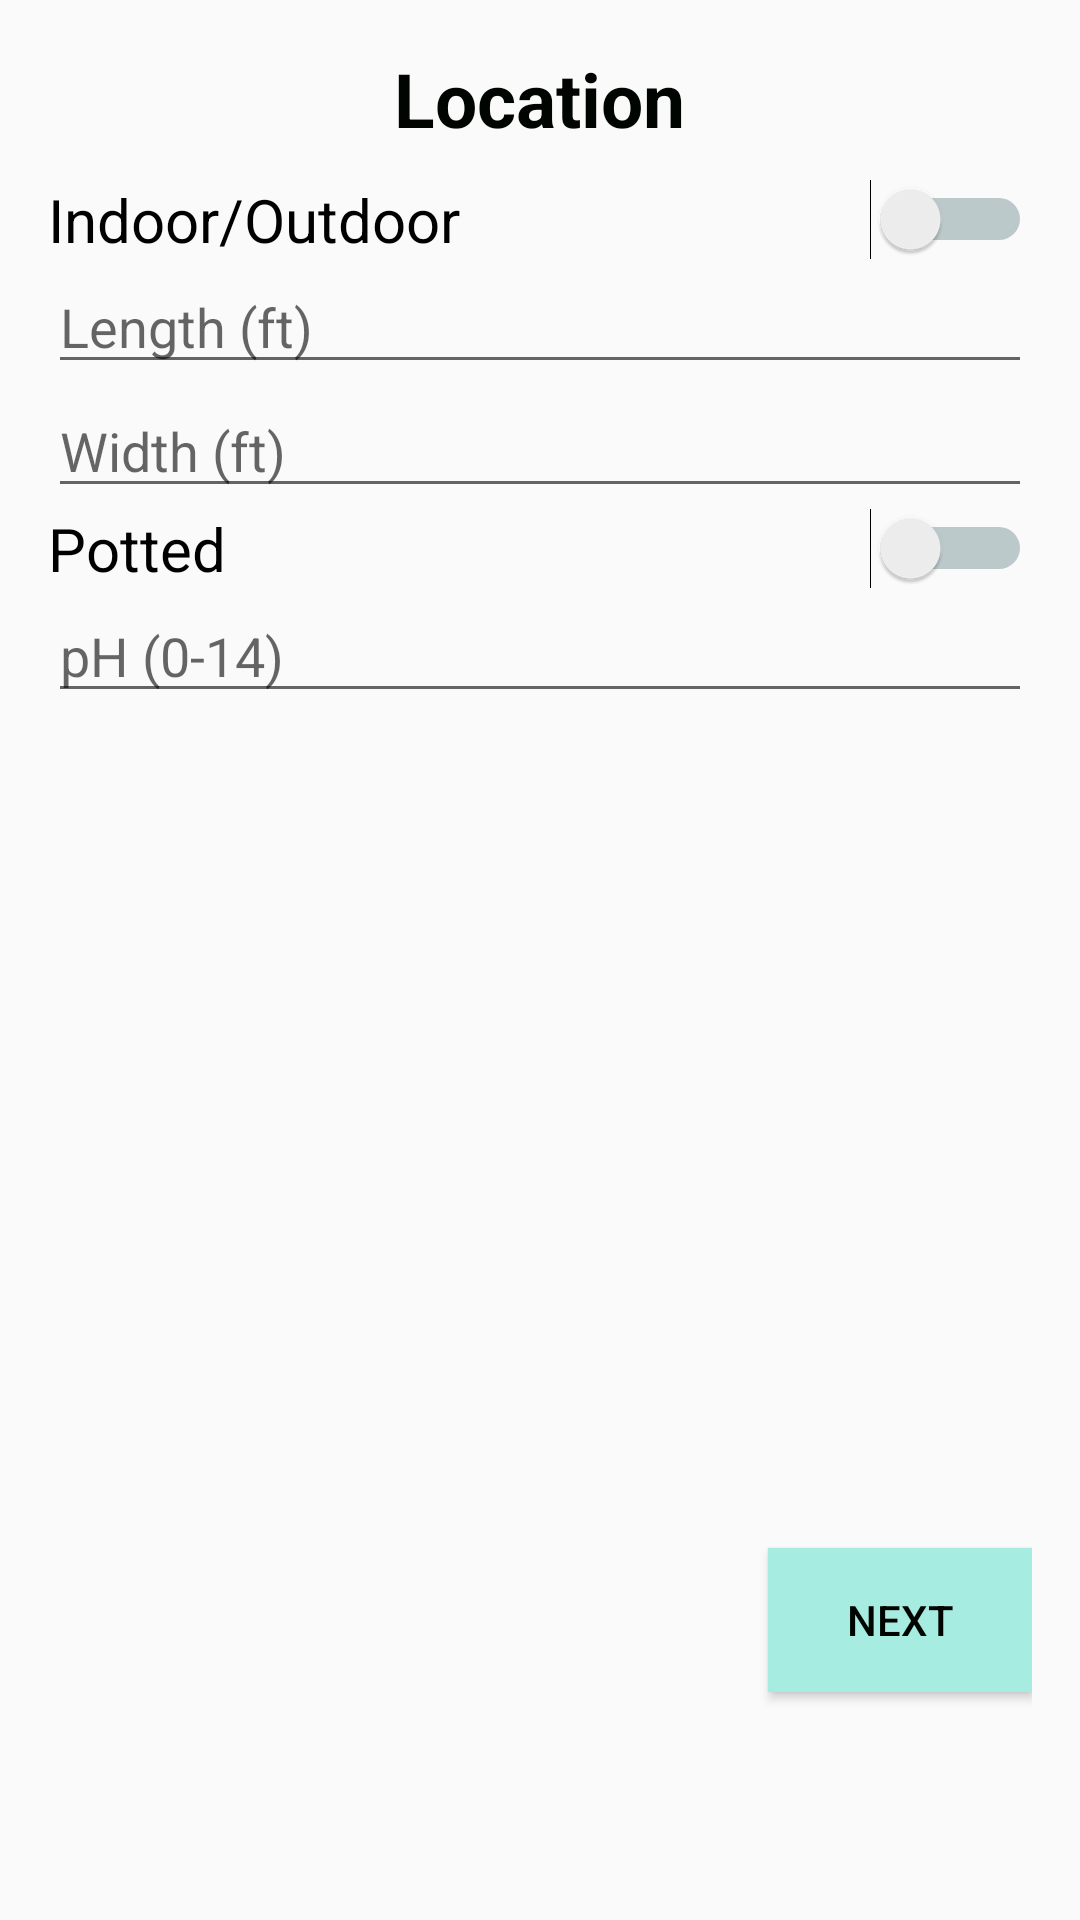

Write the Android layout XML for this screen, with the resource values it uses.
<!-- AndroidManifest.xml: application theme AppTheme -->
<!-- res/layout/fragment_layout_setup.xml -->
<RelativeLayout xmlns:android="http://schemas.android.com/apk/res/android"
    xmlns:tools="http://schemas.android.com/tools"
    android:layout_width="match_parent"
    android:layout_height="match_parent"
    android:paddingBottom="@dimen/activity_vertical_margin"
    android:paddingLeft="@dimen/activity_horizontal_margin"
    android:paddingRight="@dimen/activity_horizontal_margin"
    android:paddingTop="@dimen/activity_vertical_margin"
    tools:context="net.garden.gardenplanner.PreferenceSelectorActivity">

<TextView
    android:id="@+id/title"
    android:textColor="@color/colorTextDark"
    android:textSize="@dimen/title_text_size"
    android:text="Location"
    android:textStyle="bold"
    android:layout_width="wrap_content"
    android:layout_height="wrap_content"
    android:layout_alignParentTop="true"
    android:layout_centerHorizontal="true" />

<Switch
    android:layout_width="match_parent"
    android:layout_height="wrap_content"
    android:text="Indoor/Outdoor"
    android:layout_marginTop="10dp"
    android:id="@+id/switchIndoor"
    android:theme="@style/Switch"
    android:layout_below="@+id/title"
    android:layout_alignParentStart="true"
    />

<EditText
    android:layout_width="match_parent"
    android:layout_height="wrap_content"
    android:layout_below="@id/switchIndoor"
    android:id="@+id/length"
    android:hint="Length (ft)"
    />

<EditText
    android:layout_width="match_parent"
    android:layout_height="wrap_content"
    android:layout_below="@+id/length"
    android:id="@+id/width"
    android:hint="Width (ft)"
    />

<RelativeLayout
    android:layout_width="match_parent"
    android:layout_height="wrap_content"
    android:layout_below="@id/width"
    android:id="@+id/pot"
    >

    <Switch
        android:layout_width="match_parent"
        android:layout_height="wrap_content"
        android:text="Potted"
        android:id="@+id/switchPotted"
        android:theme="@style/Switch"
        android:layout_alignParentStart="true"
        />

    <EditText
        android:layout_width="match_parent"
        android:layout_height="wrap_content"
        android:layout_below="@+id/switchPotted"
        android:id="@+id/numPots"
        android:hint="Number of Pots"
        android:visibility="gone"
        />

</RelativeLayout>

    <EditText
        android:layout_width="match_parent"
        android:layout_height="wrap_content"
        android:layout_below="@+id/pot"
        android:id="@+id/pH"
        android:hint="pH (0-14)"
        />

    <Button
        android:text="Next"
        android:background="@color/colorAccent"
        android:textColor="@color/colorTextDark"
        android:layout_width="wrap_content"
        android:layout_height="wrap_content"
        android:layout_alignParentBottom="true"
        android:layout_alignParentEnd="true"
        android:id="@+id/next"
        android:layout_marginBottom="60dp"
        />

</RelativeLayout>
<!-- resources referenced by this layout -->
<resources>
  <color name="colorAccent">#a6ece0</color>
  <color name="colorTextDark">#000501</color>
  <dimen name="activity_horizontal_margin">16dp</dimen>
  <dimen name="activity_vertical_margin">16dp</dimen>
  <dimen name="title_text_size">25sp</dimen>
  <style name="Switch" parent="Theme.AppCompat.Light">
          <item name="android:textSize">@dimen/selector_label_size</item>
          <item name="android:layout_height">wrap_content</item>
          <item name="android:layout_width">match_parent</item>
  
          <item name="colorControlActivated">@color/colorPrimary</item>
  
          <item name="colorSwitchThumbNormal">@color/colorPrimaryDark</item>
  
          <item name="android:colorForeground">@color/colorPrimaryDark</item>
      </style>
  <style name="AppTheme" parent="Theme.AppCompat.Light.DarkActionBar">
          
          <item name="colorPrimary">@color/colorPrimary</item>
          <item name="colorPrimaryDark">@color/colorPrimaryDark</item>
          <item name="colorAccent">@color/colorAccent</item>
      </style>
  <dimen name="selector_label_size">20sp</dimen>
  <color name="colorPrimary">#669d31</color>
  <color name="colorPrimaryDark">#093a3e</color>
</resources>
